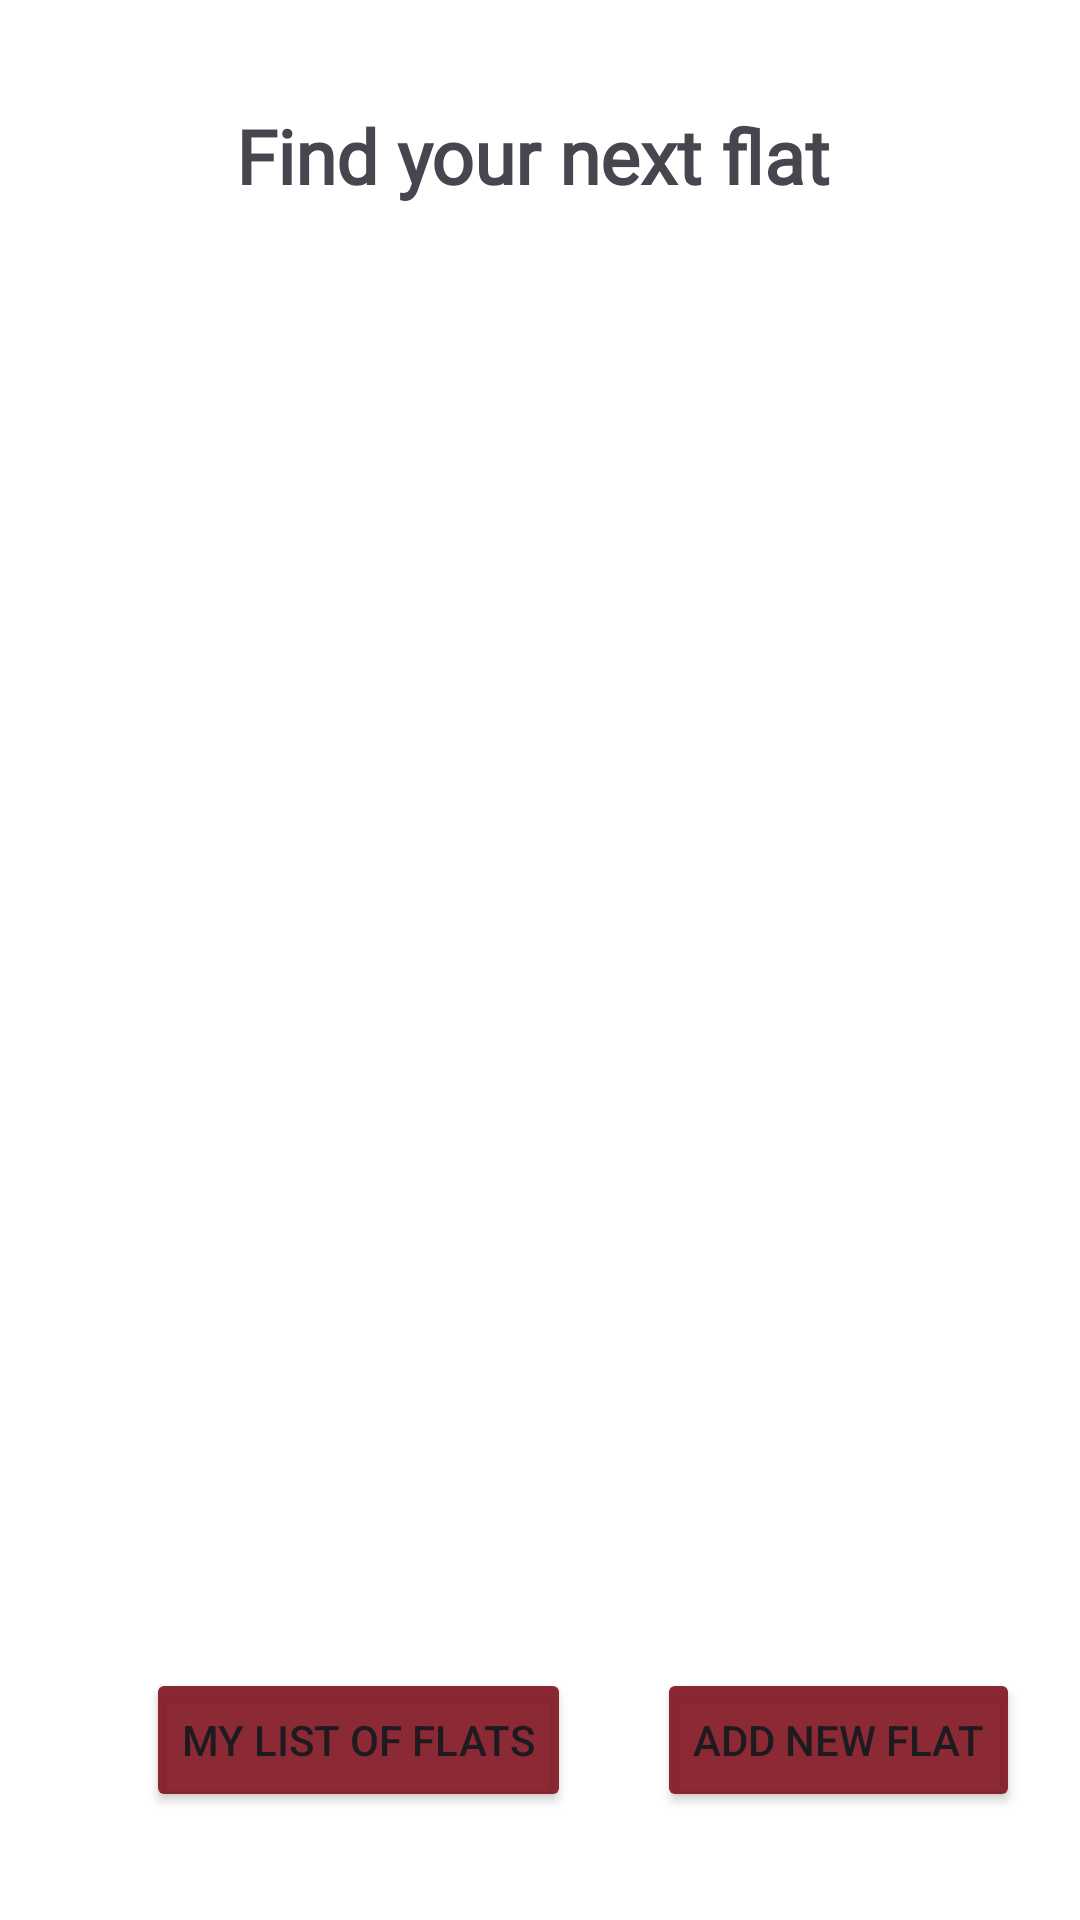

Layout XML and referenced resources for this Android screen:
<!-- AndroidManifest.xml: application theme Theme.FlateForRentDemo -->
<!-- res/layout/fragment_second.xml -->
<?xml version="1.0" encoding="utf-8"?>
<androidx.constraintlayout.widget.ConstraintLayout xmlns:android="http://schemas.android.com/apk/res/android"
    xmlns:app="http://schemas.android.com/apk/res-auto"
    xmlns:tools="http://schemas.android.com/tools"
    android:layout_width="match_parent"
    android:layout_height="match_parent"
    android:background="#FFFFFF"
    android:padding="20dp">

    <ImageView
        android:id="@+id/messIcon"
        android:layout_width="30dp"
        android:layout_height="30dp"
        android:layout_marginTop="15dp"
        android:layout_marginEnd="16dp"
        android:contentDescription="i"
        android:src="@drawable/email"
        app:layout_constraintEnd_toEndOf="parent"
        app:layout_constraintTop_toTopOf="parent" />

    <TextView
        android:id="@+id/titleTextView"
        android:fontFamily="@font/avenir_black"
        android:layout_width="wrap_content"
        android:layout_height="wrap_content"
        android:layout_marginStart="-15dp"
        android:layout_marginTop="15dp"
        android:layout_marginBottom="16dp"
        android:text="Find your next flat"
        android:textSize="25dp"
        android:textStyle="bold"
        app:layout_constraintEnd_toStartOf="@+id/messIcon"
        app:layout_constraintStart_toEndOf="@+id/faceid"
        app:layout_constraintTop_toTopOf="parent" />

    <ImageView
        android:id="@+id/faceid"
        android:layout_width="40dp"
        android:layout_height="40dp"
        android:layout_marginStart="16dp"
        android:layout_marginTop="15dp"
        android:contentDescription=""
        android:src="@drawable/icons8"
        app:layout_constraintStart_toStartOf="parent"
        app:layout_constraintTop_toTopOf="parent" />

    <androidx.recyclerview.widget.RecyclerView
        android:id="@+id/rcId"
        android:layout_width="match_parent"
        android:layout_height="0dp"
        android:paddingTop="25dp"
        app:layout_constraintBottom_toBottomOf="parent"
        app:layout_constraintEnd_toEndOf="parent"
        app:layout_constraintStart_toStartOf="parent"
        app:layout_constraintTop_toBottomOf="@id/titleTextView" />

    <Button
        android:id="@+id/my_list_of_flats_button"
        android:layout_width="wrap_content"
        android:layout_height="wrap_content"
        android:text="My list of Flats"
        android:backgroundTint="@color/your_color"
        android:layout_alignParentBottom="true"
        android:layout_marginBottom="16dp"
        app:layout_constraintEnd_toStartOf="@id/addFlatButtonId"
        app:layout_constraintBottom_toBottomOf="parent"
        app:layout_constraintStart_toStartOf="parent" />

    <Button
        android:id="@+id/addFlatButtonId"
        android:backgroundTint="@color/your_color"
        android:layout_width="wrap_content"
        android:layout_height="wrap_content"
        android:text="Add new Flat"
        android:layout_marginStart="6dp"
        android:layout_marginRight="5dp"
        app:layout_constraintBottom_toBottomOf="@id/my_list_of_flats_button"
        app:layout_constraintEnd_toEndOf="parent" />
</androidx.constraintlayout.widget.ConstraintLayout>
<!-- resources referenced by this layout -->
<resources>
  <color name="your_color">#E67F121F</color>
  <style name="Theme.FlateForRentDemo" parent="Base.Theme.FlateForRentDemo" />
  <style name="Base.Theme.FlateForRentDemo" parent="Theme.Material3.DayNight.NoActionBar">
          
          
      </style>
</resources>
